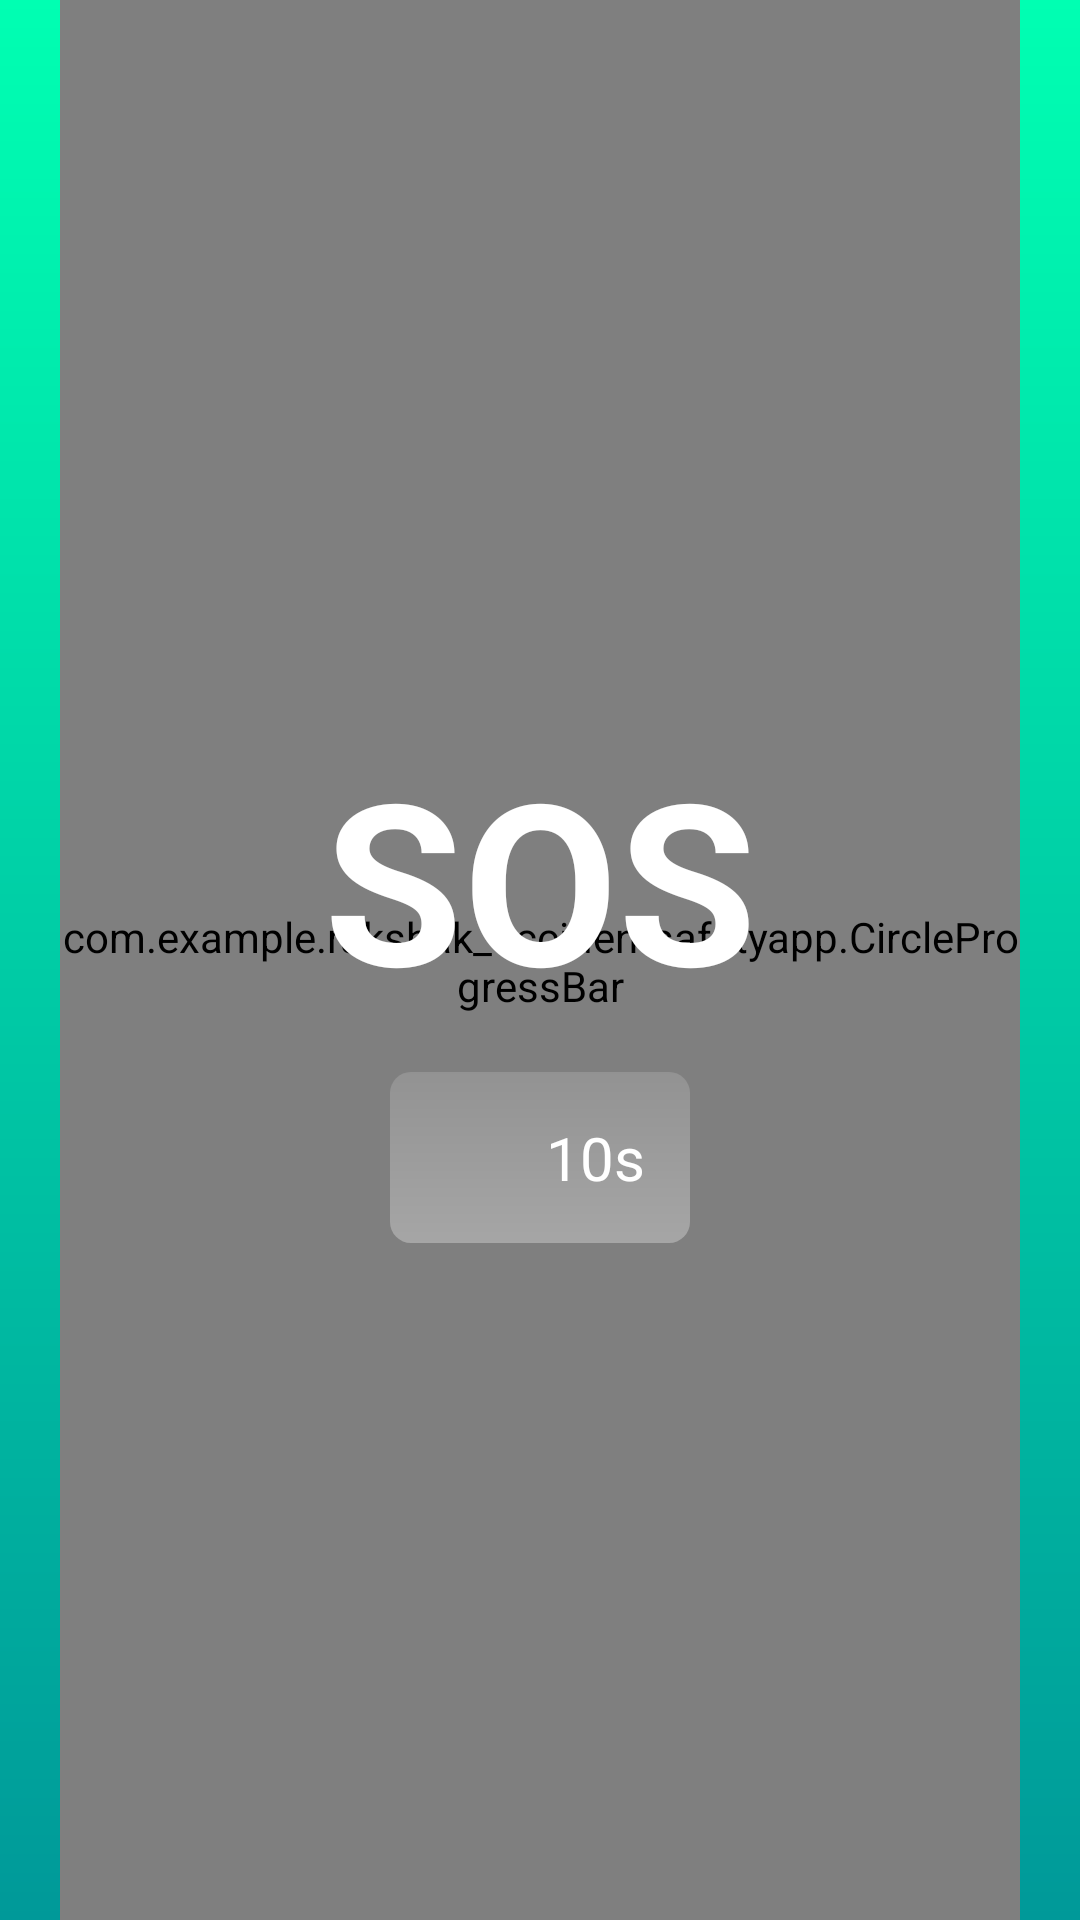

Reconstruct the res/layout file that produces this screen, plus the resources it refers to.
<!-- AndroidManifest.xml: application theme Theme.RakShakAccidentSafetyApp -->
<!-- res/layout/activity_accident_timer.xml -->
<?xml version="1.0" encoding="utf-8"?>
<androidx.constraintlayout.widget.ConstraintLayout xmlns:android="http://schemas.android.com/apk/res/android"
    xmlns:app="http://schemas.android.com/apk/res-auto"
    xmlns:tools="http://schemas.android.com/tools"
    android:layout_width="match_parent"
    android:layout_height="match_parent"
    android:background="@drawable/splash_bg"
    tools:context=".Activity.AccidentTimerActivity">

    <androidx.constraintlayout.widget.ConstraintLayout
        android:id="@+id/constraintLayout"
        android:layout_width="wrap_content"
        android:layout_height="wrap_content"
        android:layout_marginBottom="15dp"
        app:layout_constraintBottom_toTopOf="@+id/textView"
        app:layout_constraintEnd_toEndOf="parent"
        app:layout_constraintStart_toStartOf="parent">

        <ImageView
            android:layout_width="40dp"
            android:layout_height="0dp"
            android:layout_marginEnd="7dp"
            android:scaleType="fitCenter"
            android:src="@drawable/warning"
            app:layout_constraintBottom_toBottomOf="@+id/textView2"
            app:layout_constraintEnd_toStartOf="@+id/textView2"
            app:layout_constraintTop_toTopOf="@+id/textView2" />


        <TextView
            android:id="@+id/textView2"
            android:layout_width="wrap_content"
            android:layout_height="wrap_content"
            android:padding="7dp"
            android:text="ACCIDENT DETECTED"
            android:textColor="#FF5D5D"
            android:textSize="20sp"
            app:layout_constraintBottom_toBottomOf="parent"
            app:layout_constraintEnd_toEndOf="parent"
            app:layout_constraintTop_toTopOf="parent" />
    </androidx.constraintlayout.widget.ConstraintLayout>

    <TextView
        android:id="@+id/textView"
        android:layout_width="wrap_content"
        android:layout_height="wrap_content"
        android:layout_marginBottom="35dp"
        android:text="ARE YOU IN DANGER?"
        android:textColor="@color/white"
        android:textSize="30sp"
        android:textStyle="bold"
        app:layout_constraintBottom_toTopOf="@+id/custom_progressBar"
        app:layout_constraintEnd_toEndOf="parent"
        app:layout_constraintStart_toStartOf="parent" />

    <TextView
        android:id="@+id/textView13"
        android:layout_width="wrap_content"
        android:layout_height="wrap_content"
        android:text="SOS signal will be sent after timer runs out"
        android:textColor="@color/white"
        android:textSize="15sp"

        app:layout_constraintEnd_toEndOf="parent"
        app:layout_constraintStart_toStartOf="parent"
        app:layout_constraintTop_toBottomOf="@+id/textView" />


    <com.example.rakshak_accidentsafetyapp.CircleProgressBar
        android:id="@+id/custom_progressBar"
        android:layout_width="0dp"
        android:layout_height="800dp"
        android:layout_marginStart="20dp"
        android:layout_marginEnd="20dp"
        app:layout_constraintBottom_toBottomOf="parent"
        app:layout_constraintEnd_toEndOf="parent"
        app:layout_constraintStart_toStartOf="parent"
        app:layout_constraintTop_toTopOf="parent"
        app:progress="3100"
        app:progressBarThickness="5dp"
        app:progressbarColor="#FFF" />

    <TextView
        android:id="@+id/textView3"
        android:layout_width="wrap_content"
        android:layout_height="wrap_content"
        android:layout_marginBottom="55dp"
        android:text="SOS"
        android:textColor="@color/white"
        android:textSize="75sp"
        android:textStyle="bold"
        app:layout_constraintBottom_toBottomOf="@+id/custom_progressBar"
        app:layout_constraintEnd_toEndOf="@+id/custom_progressBar"
        app:layout_constraintStart_toStartOf="@+id/custom_progressBar"
        app:layout_constraintTop_toTopOf="@+id/custom_progressBar" />

    <androidx.constraintlayout.widget.ConstraintLayout
        android:layout_width="wrap_content"
        android:layout_height="wrap_content"
        android:layout_marginTop="15dp"
        android:background="@drawable/timerbg"
        android:padding="15dp"
        app:layout_constraintEnd_toEndOf="parent"
        app:layout_constraintStart_toStartOf="parent"
        app:layout_constraintTop_toBottomOf="@+id/textView3">

        <ImageView
            android:id="@+id/imageView2"
            android:layout_width="30dp"
            android:layout_height="0dp"
            android:layout_marginEnd="7dp"
            android:src="@drawable/timer"
            app:layout_constraintBottom_toBottomOf="@+id/time"
            app:layout_constraintEnd_toStartOf="@+id/time"
            app:layout_constraintTop_toTopOf="@+id/time"
            app:layout_constraintVertical_bias="1.0" />

        <TextView
            android:id="@+id/time"
            android:layout_width="wrap_content"
            android:layout_height="wrap_content"
            android:text="10s"
            android:textColor="@color/white"
            android:textSize="20sp"
            app:layout_constraintBottom_toBottomOf="parent"
            app:layout_constraintEnd_toStartOf="@+id/imageView2"
            app:layout_constraintTop_toTopOf="parent" />

    </androidx.constraintlayout.widget.ConstraintLayout>

    <com.ncorti.slidetoact.SlideToActView
        android:id="@+id/slidebtn"
        android:layout_width="0dp"
        android:layout_height="wrap_content"
        android:layout_marginStart="35dp"
        android:layout_marginEnd="35dp"
        android:elevation="20dp"
        app:animation_duration="250"
        app:bounce_on_start="true"
        app:inner_color="#FFFFFF"
        app:complete_icon="@drawable/cancel"
        app:layout_constraintBottom_toBottomOf="parent"
        app:layout_constraintEnd_toEndOf="parent"
        app:layout_constraintStart_toStartOf="parent"
        app:layout_constraintTop_toBottomOf="@+id/custom_progressBar"
        app:outer_color="#009688"
        app:slider_height="80dp"
        app:slider_locked="false"
        app:text="NO, I AM SAFE"
        app:text_size="25sp" />


</androidx.constraintlayout.widget.ConstraintLayout>
<!-- resources referenced by this layout -->
<resources>
  <color name="white">#FFFFFFFF</color>
  <!-- drawable splash_bg (drawable) -->
  <?xml version="1.0" encoding="utf-8"?>
  <shape xmlns:android="http://schemas.android.com/apk/res/android">
  
  
      <gradient
          android:angle="-90"
          android:startColor="#00FFB2"
          android:endColor="#009999"
          />
  </shape>
  <!-- drawable timerbg (drawable) -->
  <?xml version="1.0" encoding="utf-8"?>
  <shape xmlns:android="http://schemas.android.com/apk/res/android">
  
      <corners android:radius="7dp"/>
  
      <gradient
          android:angle="-90"
          android:startColor="#26FFFFFF"
          android:endColor="#4DFFFFFF"
          />
  </shape>
  <style name="Theme.RakShakAccidentSafetyApp" parent="Base.Theme.RakShakAccidentSafetyApp" />
  <style name="Base.Theme.RakShakAccidentSafetyApp" parent="Theme.Material3.DayNight.NoActionBar">
          
          
      </style>
</resources>
